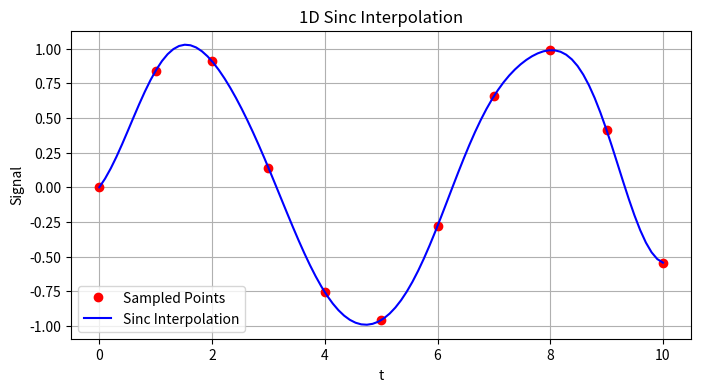

Write the Python code that produced this figure.
import numpy as np
import matplotlib.pyplot as plt
from scipy.signal import find_peaks

# # # Generate a sample signal: a combination of two sine waves
# sampling_rate = 1000  # Hz
# duration = 1.0  # seconds
# t = np.linspace(0, duration, int(sampling_rate * duration), endpoint=False)

# # Frequencies of the sine waves
# freq1 = 50  # Hz
# freq2 = 120  # Hz

# # Create the signal
# signal = np.sin(2 * np.pi * freq1 * t) + 0.5 * np.sin(2 * np.pi * freq2 * t)

# # Perform FFT
# fft_result = np.fft.fft(signal)
# frequencies = np.fft.fftfreq(len(t), 1 / sampling_rate)

# # Take the magnitude of the FFT result
# magnitude = np.abs(fft_result)

# # Plot the original signal
# plt.figure(figsize=(12, 6))
# plt.subplot(2, 1, 1)
# plt.plot(t, signal)
# plt.title("Original Signal")
# plt.xlabel("Time (s)")
# plt.ylabel("Amplitude")

# # Plot the FFT result (only positive frequencies)
# plt.subplot(2, 1, 2)
# plt.plot(frequencies[:len(frequencies)//2], magnitude[:len(magnitude)//2])
# plt.title("FFT of the Signal")
# plt.xlabel("Frequency (Hz)")
# plt.ylabel("Magnitude")
# plt.tight_layout()
# plt.show()

def sinc_interp(x, s, t):
    """
    Perform 1D sinc interpolation.
    
    Parameters:
        x : array-like
            The sampled signal values.
        s : array-like
            The sample points corresponding to `x`.
        t : array-like
            The desired interpolation points.
    
    Returns:
        y : array-like
            Interpolated signal values at `t`.
    """
    sinc_matrix = np.sinc((t[:, None] - s[None, :]) / (s[1] - s[0]))
    return np.dot(sinc_matrix, x)

# Original sampled signal
s = np.linspace(0, 10, 11)  # Sample points
# print(s)
x = np.sin(s)               # Sampled signal values
# print(x)

# Interpolation points
interp = np.linspace(0, 10, 100)  # Desired points for interpolation
# print(t)

# Perform sinc interpolation
y = sinc_interp(x, s, interp)
# peaks, _ = find_peaks(y, threshold=.01)
print(y)
# print(y[peaks])

# Plot the results
plt.figure(figsize=(8, 4))
plt.plot(s, x, 'o', label='Sampled Points', color='red')
# plt.plot(s[peaks], y[peaks], 'x', label='Peaks', color = 'green')
plt.plot(interp, y, '-', label='Sinc Interpolation', color='blue')
plt.legend()
plt.title("1D Sinc Interpolation")
plt.xlabel("t")
plt.ylabel("Signal")
plt.grid()
plt.show()